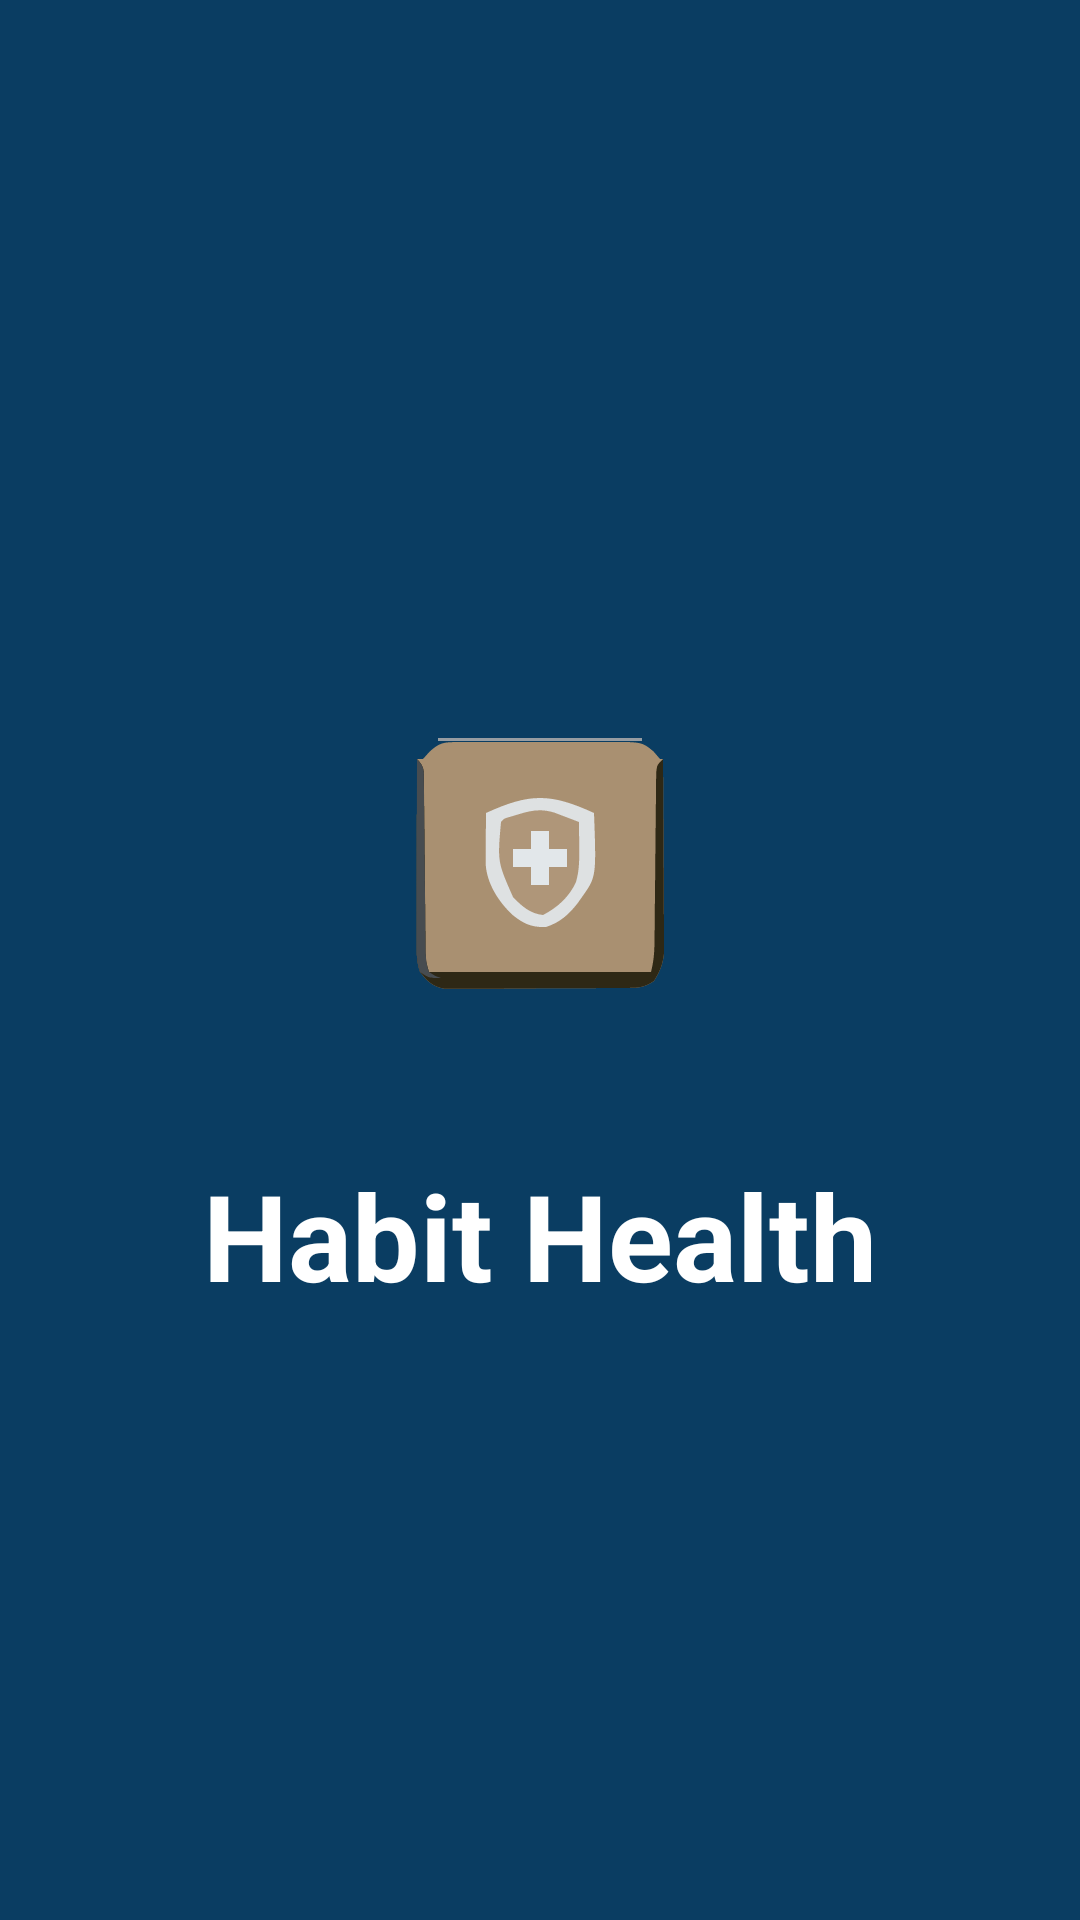

Reconstruct the res/layout file that produces this screen, plus the resources it refers to.
<!-- AndroidManifest.xml: application theme Theme.HabitHealth -->
<!-- res/layout/activity_splash_screen.xml -->
<?xml version="1.0" encoding="utf-8"?>
<androidx.constraintlayout.widget.ConstraintLayout xmlns:android="http://schemas.android.com/apk/res/android"
    xmlns:app="http://schemas.android.com/apk/res-auto"
    xmlns:tools="http://schemas.android.com/tools"
    android:id="@+id/main"
    android:layout_width="match_parent"
    android:layout_height="match_parent"
    android:background="@color/colorPrimaryDark"
    tools:context=".SplashScreen">

    

    
    <TextView
        android:id="@+id/textView"
        android:layout_width="wrap_content"
        android:layout_height="wrap_content"

        android:layout_marginTop="385dp"
        android:text="Habit Health"
        android:textColor="@color/colorWhite"
        android:textSize="40sp"
        android:textStyle="bold"
        app:layout_constraintEnd_toEndOf="parent"
        app:layout_constraintStart_toStartOf="parent"
        app:layout_constraintTop_toTopOf="parent" />

    <ProgressBar
        android:id="@+id/progressBar"
        style="?android:attr/progressBarStyleLarge"
        android:layout_width="wrap_content"
        android:layout_height="wrap_content"
        android:layout_marginTop="24dp"
        android:indeterminate="true"
        app:layout_constraintEnd_toEndOf="@+id/textView"
        app:layout_constraintStart_toStartOf="@+id/textView"
        app:layout_constraintTop_toBottomOf="@+id/textView" />

    <ImageView
        android:id="@+id/imageView"
        android:layout_width="wrap_content"
        android:layout_height="wrap_content"
        android:layout_marginBottom="50dp"
        app:layout_constraintBottom_toTopOf="@+id/textView"
        app:layout_constraintEnd_toEndOf="parent"
        app:layout_constraintStart_toStartOf="parent"
        app:srcCompat="@drawable/ic_launcher" />

</androidx.constraintlayout.widget.ConstraintLayout>
<!-- resources referenced by this layout -->
<resources>
  <color name="colorPrimaryDark">#0A3D62</color>
  <color name="colorWhite">#FFFFFFFF</color>
  <!-- drawable ic_launcher: vector/xml drawable (drawable, 6447 chars, omitted) -->
  <style name="Theme.HabitHealth" parent="Base.Theme.HabitHealth" />
  <style name="Base.Theme.HabitHealth" parent="Theme.Material3.DayNight.NoActionBar">
          
          
      </style>
</resources>
